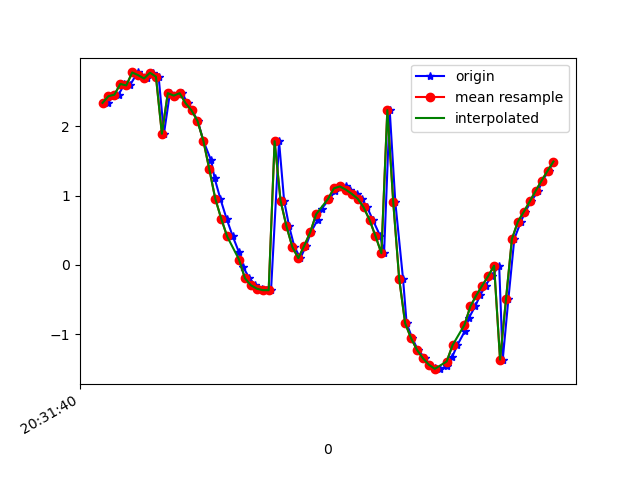

The file beside this chart, header and first rows:
1618777900799, 1473584650991813, 2.337581, -1.6288583, 9.376703
1618777900815, 1473584670222583, 2.435, -1.66, 9.346
1618777900834, 1473584689453353, 2.456, -1.791, 9.317
1618777900854, 1473584708684123, 2.612, -1.827, 9.267
1618777900872, 1473584727914893, 2.589, -1.867, 9.266
1618777900898, 1473584747145663, 2.777, -1.926, 9.199
1618777900910, 1473584766376433, 2.738, -2.08, 9.177
1618777900929, 1473584785607203, 2.69, -2.396, 9.114
1618777900949, 1473584804837973, 2.773, -2.941, 8.927
1618777900969, 1473584824068743, 2.716, -3.662, 8.675
1618777900987, 1473584843299513, 1.892, -3.89, 8.794
1618777901007, 1473584862530283, 2.478, -5.007, 8.052
1618777901025, 1473584881761053, 2.443, -5.96, 7.386
1618777901048, 1473584900991823, 2.478, -6.801, 6.606
1618777901067, 1473584920222593, 2.332, -7.639, 5.679
1618777901082, 1473584939453363, 2.228, -8.461, 4.414
1618777901101, 1473584958684133, 2.078, -8.993, 3.293
1618777901120, 1473584977914903, 1.787, -9.411, 2.07
1618777901146, 1473584997145673, 1.507, -9.644, 0.8686
1618777901158, 1473585016376443, 1.246, -9.719, -0.1666
1618777901177, 1473585035607213, 0.9546, -9.701, -1.011
1618777901198, 1473585054837983, 0.6664, -9.635, -1.66
1618777901219, 1473585074068753, 0.4091, -9.546, -2.177
1618777901240, 1473585093299523, 0.1794, -9.464, -2.538
1618777901253, 1473585112530293, -0.02748, -9.426, -2.682
1618777901275, 1473585131885577, -0.1944, -9.443, -2.615
1618777901295, 1473585151116347, -0.2957, -9.484, -2.45
1618777901316, 1473585170347117, -0.3453, -9.51, -2.34
1618777901330, 1473585189577887, -0.3665, -9.497, -2.391
1618777901348, 1473585208808657, -0.3672, -9.457, -2.545
1618777901375, 1473585228039427, 1.785, -9.43, -1.982
1618777901392, 1473585247270197, 0.927, -9.472, -2.338
1618777901409, 1473585266500967, 0.5546, -9.484, -2.407
1618777901427, 1473585285731737, 0.2541, -9.5, -2.395
1618777901447, 1473585304962507, 0.09561, -9.526, -2.301
1618777901466, 1473585324193277, 0.2757, -9.569, -2.096
1618777901482, 1473585343424047, 0.4673, -9.605, -1.89
1618777901505, 1473585362654817, 0.648, -9.629, -1.704
1618777901519, 1473585381885587, 0.8121, -9.655, -1.469
1618777901545, 1473585401116357, 0.9508, -9.699, -1.035
1618777901565, 1473585420347127, 1.07, -9.73, -0.4649
1618777901577, 1473585439577897, 1.137, -9.734, 0.07226
1618777901599, 1473585458808667, 1.131, -9.723, 0.4731
1618777901615, 1473585478039437, 1.085, -9.715, 0.6983
1618777901638, 1473585497270207, 1.025, -9.714, 0.7966
1618777901653, 1473585516500977, 0.9542, -9.709, 0.929
1618777901672, 1473585535731747, 0.8299, -9.687, 1.234
1618777901691, 1473585554962517, 0.6487, -9.632, 1.685
1618777901716, 1473585574193287, 0.4154, -9.547, 2.174
1618777901729, 1473585593424057, 0.1659, -9.439, 2.629
1618777901748, 1473585612654827, 2.233, -9.021, 3.11
1618777901767, 1473585631885597, 0.9004, -9.032, 3.694
1618777901793, 1473585651116367, -0.2059, -8.661, 4.581
1618777901805, 1473585670347137, -0.844, -7.967, 5.643
1618777901824, 1473585689577907, -1.061, -7.07, 6.703
1618777901843, 1473585708808677, -1.23, -5.958, 7.683
1618777901868, 1473585728039447, -1.351, -4.708, 8.488
1618777901881, 1473585747270217, -1.443, -3.411, 9.073
1618777901900, 1473585766500987, -1.498, -2.159, 9.441
1618777901919, 1473585785731757, -1.508, -1.066, 9.625
1618777901942, 1473585804962527, -1.457, -0.253, 9.688
... 19 more rows
